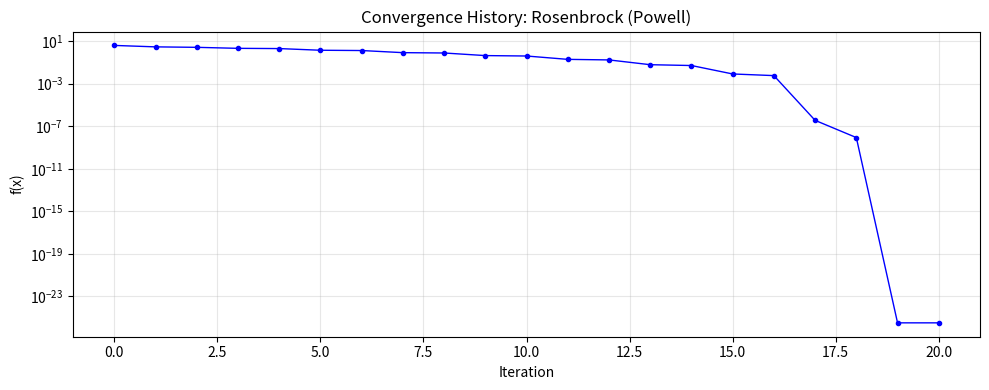

The matplotlib source for this figure:
import numpy as np
import matplotlib.pyplot as plt
from scipy.optimize import minimize, differential_evolution

plt.rcParams['figure.figsize'] = (12, 5)
plt.rcParams['axes.grid'] = True
plt.rcParams['grid.alpha'] = 0.3
print('scipy.optimize imports OK')

# Rosenbrock function
def rosenbrock(x):
    return (1 - x[0])**2 + 100 * (x[1] - x[0]**2)**2

# Optimize from a bad starting point
x0 = np.array([-1.0, 1.0])
result = minimize(rosenbrock, x0, method='Powell', options={'maxiter': 10000, 'xtol': 1e-10, 'ftol': 1e-10})

print(f'Start:    x = {x0}, f = {rosenbrock(x0):.4f}')
print(f'Optimal:  x = {result.x}, f = {result.fun:.6f}')
print(f'Converged: {result.success}')
print(f'Iterations: {result.nit}')
print(f'Function evals: {result.nfev}')

# Bounded problem: minimize (x-3)^2 + (y-2)^2
# subject to 0 <= x <= 5, 0 <= y <= 4
def bounded_obj(x):
    return (x[0] - 3)**2 + (x[1] - 2)**2

bounds = [(0, 5), (0, 4)]
x0 = np.array([0.0, 0.0])  # start at corner

# Nelder-Mead (derivative-free)
res_nm = minimize(bounded_obj, x0, method='Nelder-Mead', bounds=bounds)

# L-BFGS-B (gradient-based)
res_lbfgs = minimize(bounded_obj, x0, method='L-BFGS-B', bounds=bounds)

print('Nelder-Mead:')
print(f'  x = {res_nm.x}, f = {res_nm.fun:.6f}, evals = {res_nm.nfev}')
print('L-BFGS-B:')
print(f'  x = {res_lbfgs.x}, f = {res_lbfgs.fun:.6f}, evals = {res_lbfgs.nfev}')

# Beam design: minimize weight subject to stress constraint
# w = width, h = height, L = length (fixed)
# Weight = rho * w * h * L
# Stress = F / (w * h) <= sigma_max

L = 1.0       # length (m)
F = 1000.0    # force (N)
sigma_max = 1e6  # max stress (Pa) — tight enough to be active
rho = 7800.0  # density (kg/m^3)

def weight(x):
    w, h = x
    return rho * w * h * L

def stress_constraint(x):
    w, h = x
    return sigma_max - F / (w * h)  # >= 0 means feasible

constraints = [{'type': 'ineq', 'fun': stress_constraint}]
bounds = [(0.01, 0.5), (0.01, 0.5)]

x0 = np.array([0.1, 0.1])
res = minimize(weight, x0, method='SLSQP', bounds=bounds, constraints=constraints)

print(f'Optimal: w = {res.x[0]:.4f} m, h = {res.x[1]:.4f} m')
print(f'Weight:  {res.fun:.4f} kg')
print(f'Stress:  {F / (res.x[0] * res.x[1]):.4e} Pa (limit: {sigma_max:.2e} Pa)')
print(f'Converged: {res.success}')
print(f'Iterations: {res.nit}')

# Multi-modal function: sum of two Gaussians
def multimodal(x):
    # Global minimum at (0, 0) with f = 0
    # Local minimum at (3, 3) with f = 1
    g1 = np.exp(-((x[0])**2 + (x[1])**2) / 2)
    g2 = 1 + np.exp(-((x[0]-3)**2 + (x[1]-3)**2) / 2)
    return g1 + g2

# Try local method from a bad start
x0_bad = np.array([2.0, 2.0])
res_local = minimize(multimodal, x0_bad, method='Nelder-Mead')
print(f'Local (Nelder-Mead from [2,2]): x = {res_local.x}, f = {res_local.fun:.4f}')

# Try global method
bounds = [(-5, 5), (-5, 5)]
res_global = differential_evolution(multimodal, bounds, seed=42, maxiter=100, tol=1e-8)
print(f'Global (DE):                    x = {res_global.x}, f = {res_global.fun:.4f}')

# Airfoil surrogate model
# thickness: 0.05 - 0.20 (t/c ratio)
# camber: 0 - 0.10 (max camber / c)
# camber_pos: 0.2 - 0.8 (position of max camber)

def airfoil_cd(x):
    t, c, cp = x
    # Drag increases with thickness and camber
    cd = 0.01 + 0.5 * t**2 + 0.3 * c**2 + 0.1 * (cp - 0.4)**2
    return cd

def airfoil_cl(x):
    t, c, cp = x
    # Lift increases with camber, decreases with thickness
    cl = 0.3 + 2.0 * c - 0.5 * t
    return cl

# Constraints
def lift_constraint(x):
    return airfoil_cl(x) - 0.4  # >= 0 means Cl >= 0.4

def thickness_constraint(x):
    return x[0] - 0.08  # >= 0 means t >= 0.08

constraints = [
    {'type': 'ineq', 'fun': lift_constraint},
    {'type': 'ineq', 'fun': thickness_constraint}
]
bounds = [(0.05, 0.20), (0.0, 0.10), (0.2, 0.8)]

# SLSQP for constrained optimization
x0 = np.array([0.10, 0.05, 0.4])
res = minimize(airfoil_cd, x0, method='SLSQP', bounds=bounds, constraints=constraints)

print(f'Optimal: t = {res.x[0]:.4f}, camber = {res.x[1]:.4f}, camber_pos = {res.x[2]:.4f}')
print(f'Drag:    Cd = {res.fun:.6f}')
print(f'Lift:    Cl = {airfoil_cl(res.x):.4f} (constraint: >= 0.4)')
print(f'Thickness: {res.x[0]:.4f} (constraint: >= 0.08)')
print(f'Converged: {res.success}')

# Track convergence for Rosenbrock
history = []

def callback(xk):
    history.append(rosenbrock(xk))

x0 = np.array([-1.0, 1.0])
result = minimize(rosenbrock, x0, method='Powell', callback=callback, options={'maxiter': 10000, 'xtol': 1e-10, 'ftol': 1e-10})

plt.figure(figsize=(10, 4))
plt.plot(history, 'b-o', markersize=3, linewidth=1)
plt.xlabel('Iteration')
plt.ylabel('f(x)')
plt.title('Convergence History: Rosenbrock (Powell)')
plt.yscale('log')
plt.tight_layout()
plt.show()

print(f'Total iterations: {len(history)}')
print(f'Final f: {history[-1]:.6f}')
